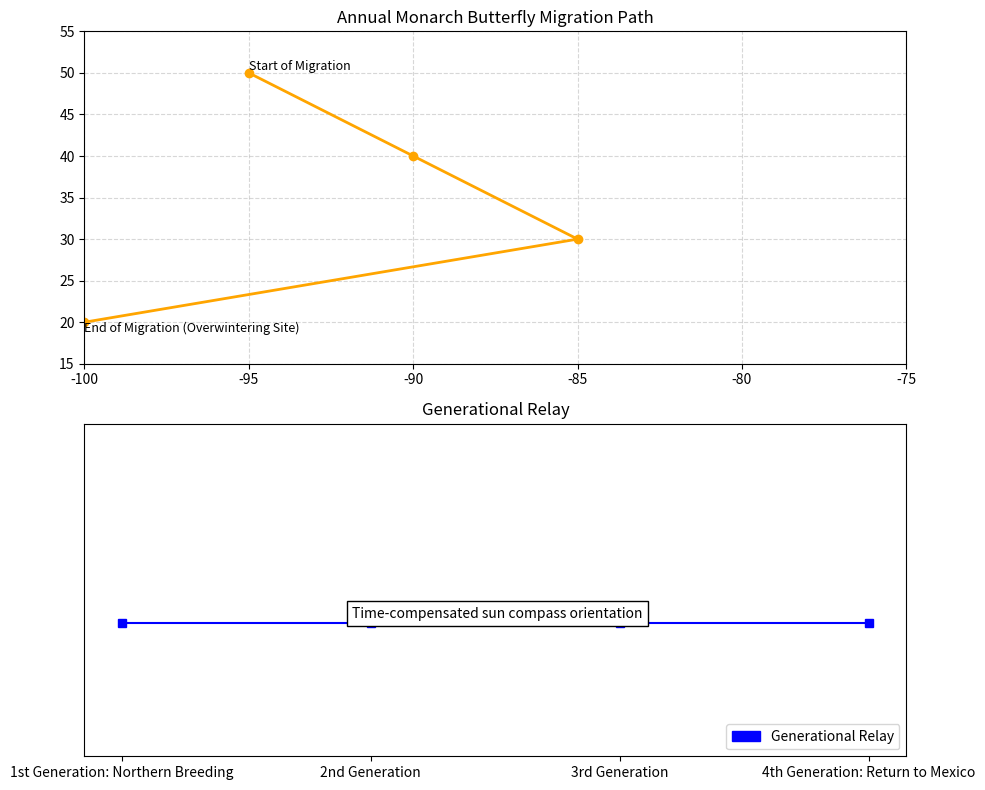

Source code (Python):
import matplotlib.pyplot as plt
from matplotlib.offsetbox import TextArea, AnnotationBbox
import matplotlib.patches as mpatches

# Create figure and axis
fig, (ax1, ax2) = plt.subplots(2, 1, figsize=(10, 8))

# Part 1: Migratory Path Map
# -----------------------------------
# Note: These coordinates are illustrative and not based on actual data.
coordinates = [(-95, 50), (-90, 40), (-85, 30), (-100, 20)]
x, y = zip(*coordinates)

# Plot the migratory path on the map
ax1.plot(x, y, color='orange', linewidth=2, marker='o')
ax1.set_title("Annual Monarch Butterfly Migration Path")
ax1.set_xlim(-100, -75)  # Adjust based on actual migratory paths
ax1.set_ylim(15, 55)  # Adjust based on actual migratory paths

# Mark start and end of migration
ax1.text(x[0], y[0], 'Start of Migration', fontsize=9, verticalalignment='bottom')
ax1.text(x[-1], y[-1], 'End of Migration (Overwintering Site)', fontsize=9, verticalalignment='top')

# Add a geographical scale and grid
ax1.grid(True, linestyle='--', alpha=0.5)

# Part 2: Generational Timeline
# -----------------------------------
generations = ["1st Generation: Northern Breeding", "2nd Generation", "3rd Generation", "4th Generation: Return to Mexico"]
gen_x = range(len(generations))

# Plot the generational timeline
ax2.plot(gen_x, [1]*len(generations), color='blue', marker='s')
ax2.set_ylim(0.8, 1.3)
ax2.set_title("Generational Relay")
ax2.set_xticks(gen_x)
ax2.set_xticklabels(generations)
ax2.set_yticks([])

# Add annotations for navigation factors
time_compensation = "Time-compensated sun compass orientation"
annotation = TextArea(time_compensation)
ab = AnnotationBbox(annotation, (1.5, 1), xycoords='data', boxcoords="offset points",
                    box_alignment=(0.5, -0.1), arrowprops=dict(arrowstyle="->"))
ax2.add_artist(ab)

# Add legend to explain the generational relay
relay_patch = mpatches.Patch(color='blue', label='Generational Relay')
ax2.legend(handles=[relay_patch], loc='lower right')

# Save figure
plt.tight_layout()
plt.savefig('img.png')